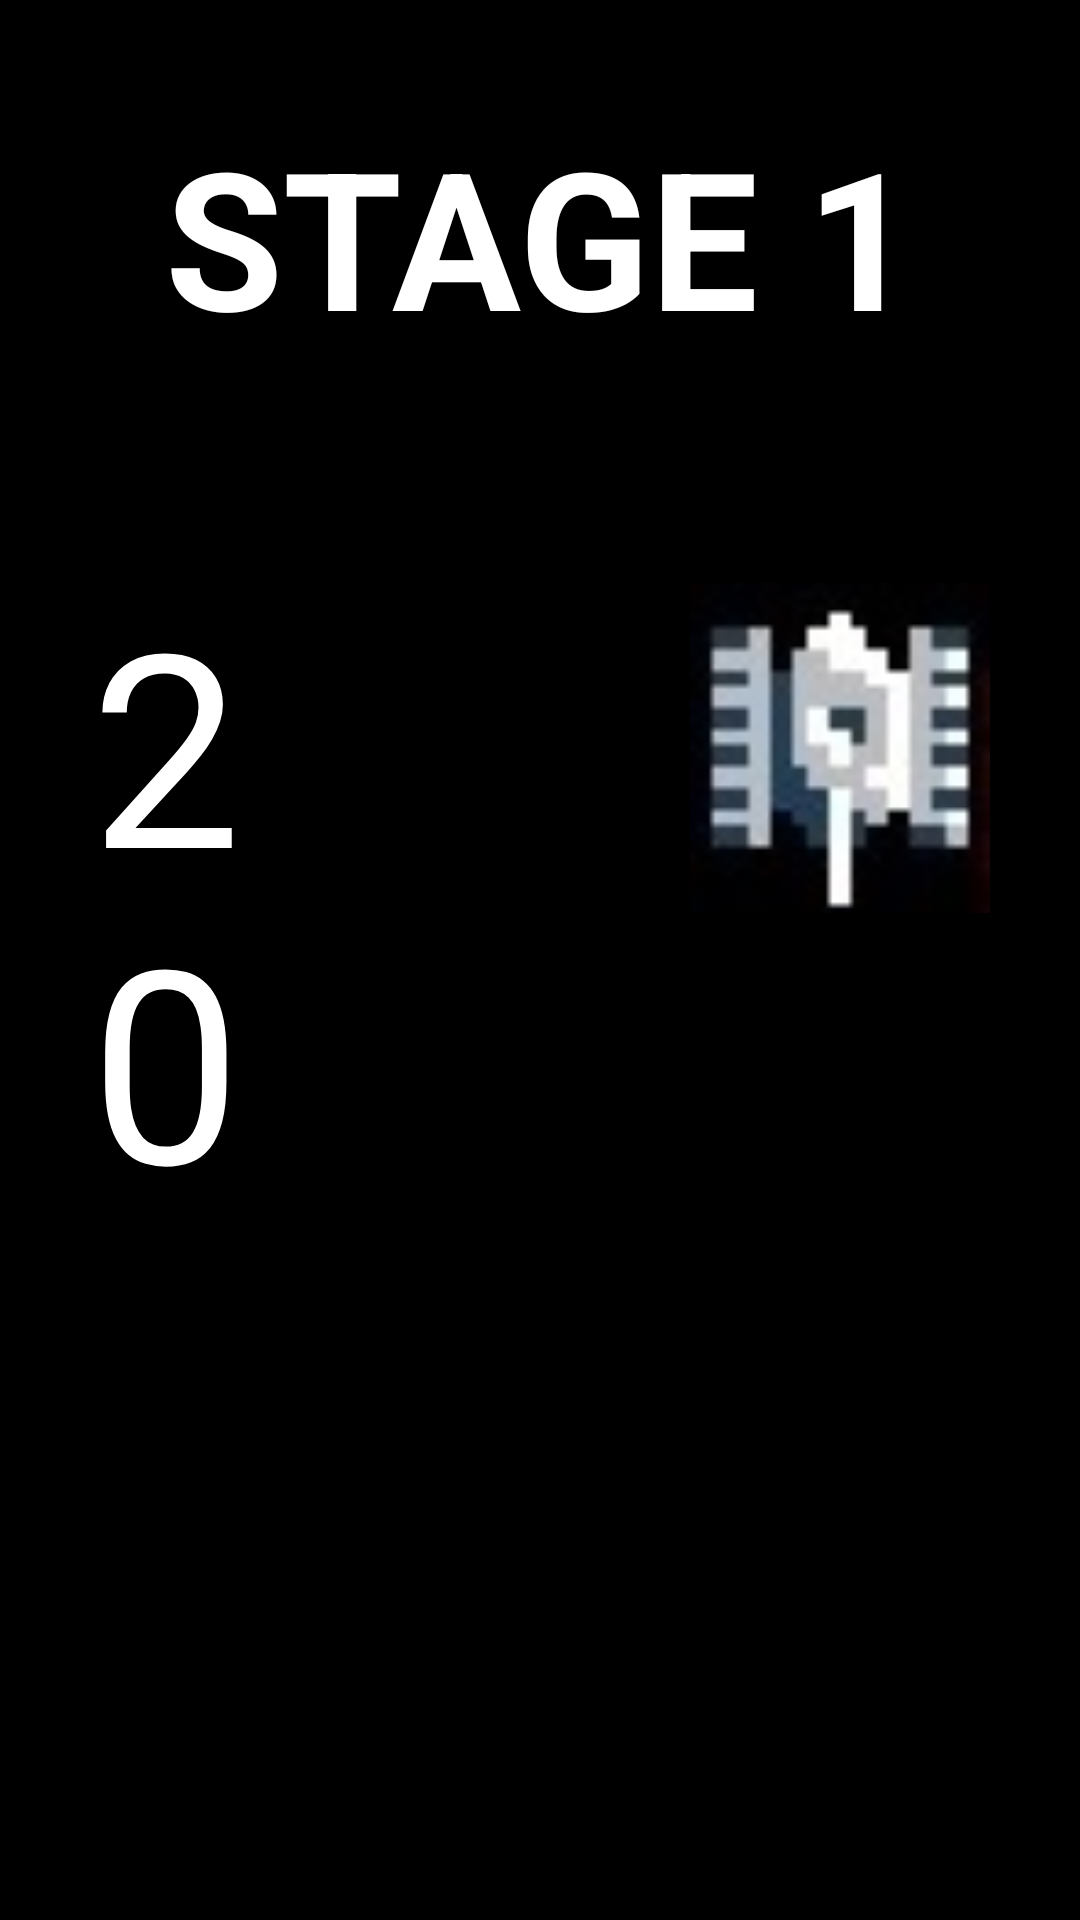

Layout XML and referenced resources for this Android screen:
<!-- AndroidManifest.xml: application theme Theme.AppCompat.Light -->
<!-- res/layout/activity_score.xml -->
<?xml version="1.0" encoding="utf-8"?>
<LinearLayout xmlns:android="http://schemas.android.com/apk/res/android"
    xmlns:tools="http://schemas.android.com/tools"
    android:layout_width="match_parent"
    android:layout_height="match_parent"
    android:background="@color/black"
    android:orientation="vertical">

    <TextView
        android:layout_width="match_parent"
        android:layout_height="wrap_content"
        android:layout_margin="36dp"
        android:gravity="center"
        android:textAllCaps="true"
        android:textColor="@color/white"
        android:textSize="64dp"
        android:textStyle="bold"
        android:text="Stage 1"/>

    <LinearLayout
        android:layout_width="match_parent"
        android:layout_height="wrap_content"
        android:layout_margin="30dp"
        android:orientation="horizontal">
        
        <TextView 
            android:id="@+id/score_text_view"
            android:layout_width="0dp"
            android:layout_height="wrap_content"
            android:layout_weight="1"
            android:textColor="@color/white"
            android:textSize="90dp"
            android:text="20"/>
        
        <ImageView
            android:layout_width="0dp"
            android:layout_height="124dp"
            android:layout_weight="1"
            android:src="@drawable/ic_arrow_back"/>

        <ImageView
            android:layout_width="0dp"
            android:layout_height="124dp"
            android:layout_weight="1"
            android:src="@drawable/enemy_tank"/>

    </LinearLayout>

</LinearLayout>
<!-- resources referenced by this layout -->
<resources>
  <!-- drawable enemy_tank: jpg bitmap (drawable, 2232 bytes) -->
  <!-- not gathered from this repository: default colours our renderer supplied (Android Studio template values) -->
  <color name="black">#FF000000</color>
  <color name="white">#FFFFFFFF</color>
</resources>
